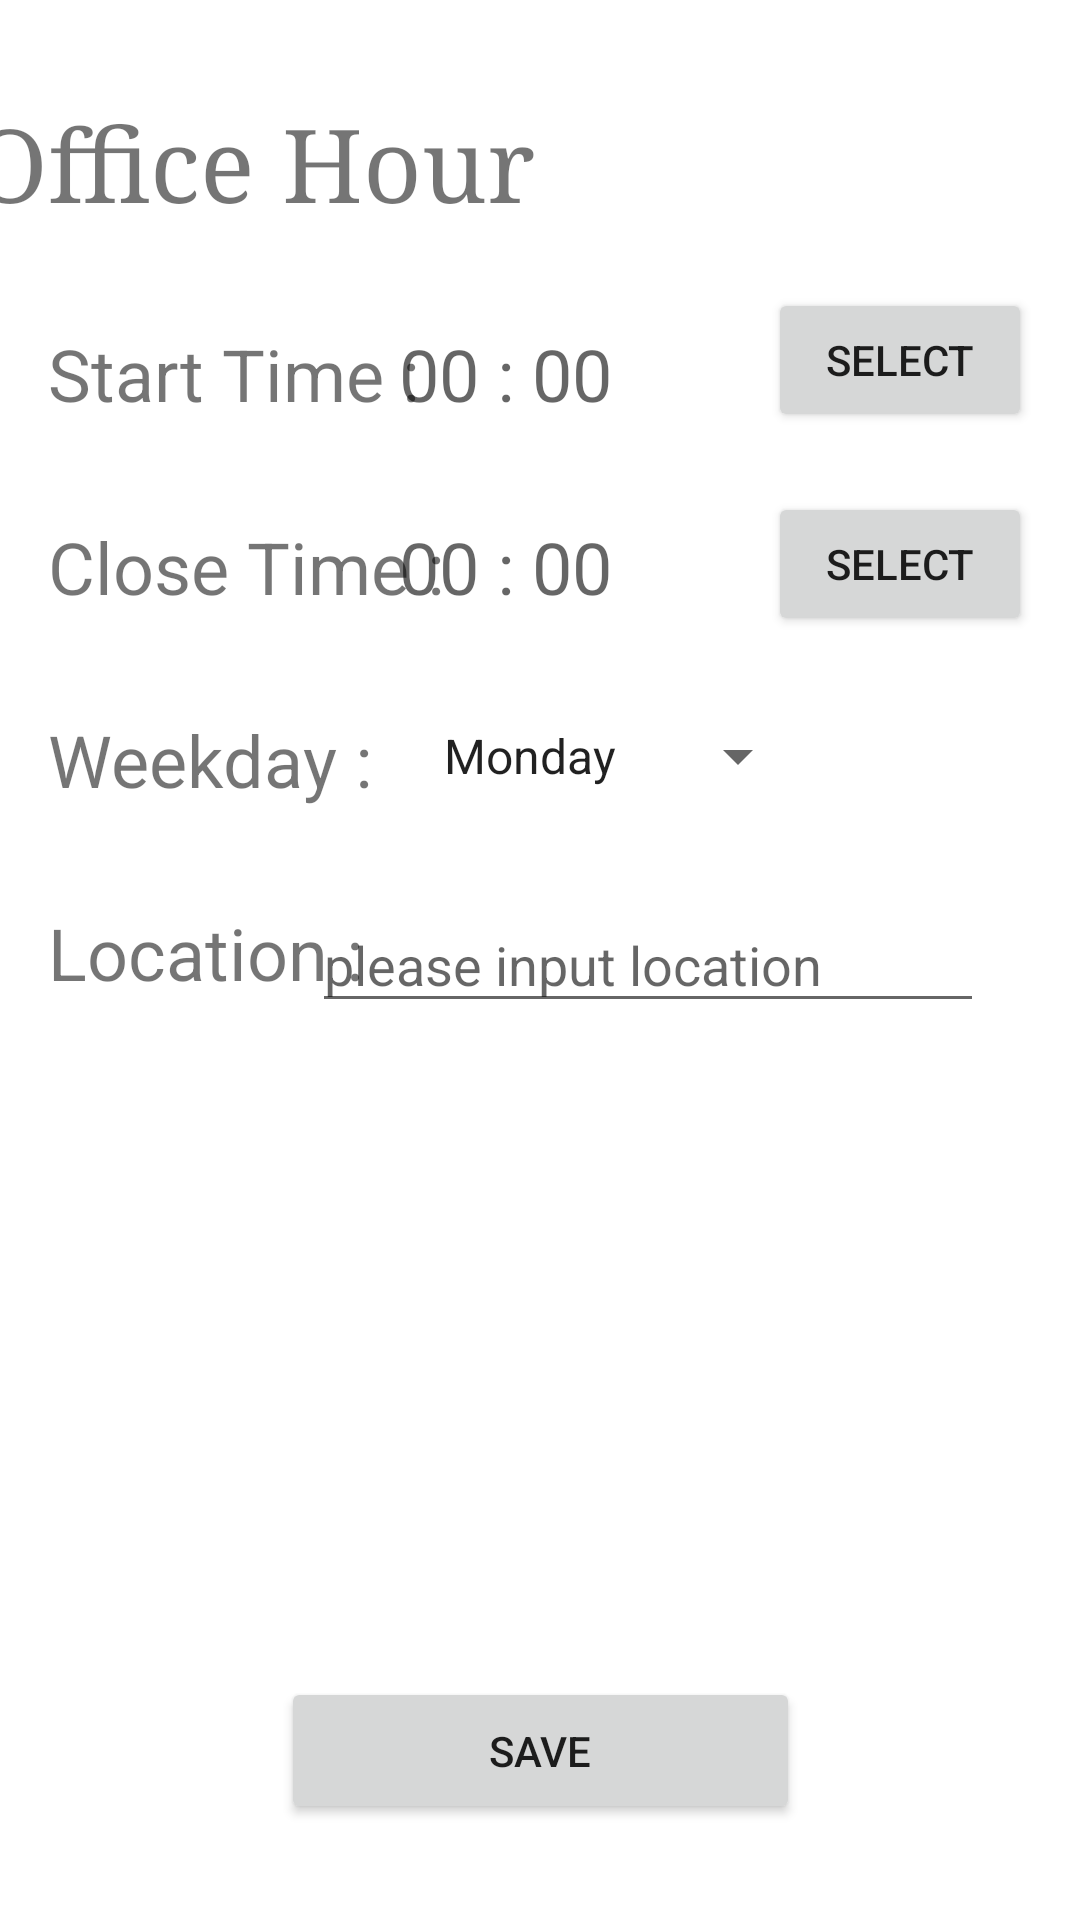

Write the Android layout XML for this screen, with the resource values it uses.
<!-- AndroidManifest.xml: application theme Theme.TestAPP1210 -->
<!-- res/layout/activity_add.xml -->
<?xml version="1.0" encoding="utf-8"?>
<androidx.constraintlayout.widget.ConstraintLayout xmlns:android="http://schemas.android.com/apk/res/android"
    xmlns:app="http://schemas.android.com/apk/res-auto"
    xmlns:tools="http://schemas.android.com/tools"
    android:layout_width="match_parent"
    android:layout_height="match_parent"
    tools:context=".add">

    <TextView
        android:id="@+id/textView5"
        android:layout_width="wrap_content"
        android:layout_height="wrap_content"
        android:layout_marginStart="16dp"
        android:layout_marginTop="32dp"
        android:layout_marginEnd="41dp"
        android:text="Start Time :"
        android:textSize="24sp"
        app:layout_constraintEnd_toStartOf="@+id/textView_start"
        app:layout_constraintHorizontal_bias="0.0"
        app:layout_constraintStart_toStartOf="parent"
        app:layout_constraintTop_toBottomOf="@+id/textView2" />

    <Spinner
        android:id="@+id/spinner"
        android:layout_width="130dp"
        android:layout_height="30dp"
        android:layout_marginTop="32dp"
        android:entries="@array/week"
        app:layout_constraintEnd_toEndOf="parent"
        app:layout_constraintHorizontal_bias="0.608"
        app:layout_constraintStart_toStartOf="parent"
        app:layout_constraintTop_toBottomOf="@+id/textView_close" />

    <TextView
        android:id="@+id/textView"
        android:layout_width="wrap_content"
        android:layout_height="wrap_content"
        android:layout_marginStart="16dp"
        android:layout_marginTop="32dp"
        android:layout_marginEnd="85dp"
        android:layout_marginBottom="24dp"
        android:text="Weekday :"
        android:textSize="24sp"
        app:layout_constraintBottom_toTopOf="@+id/textView9"
        app:layout_constraintEnd_toStartOf="@+id/spinner"
        app:layout_constraintHorizontal_bias="0.0"
        app:layout_constraintStart_toStartOf="parent"
        app:layout_constraintTop_toBottomOf="@+id/textView7" />

    <TextView
        android:id="@+id/textView7"
        android:layout_width="wrap_content"
        android:layout_height="wrap_content"
        android:layout_marginStart="16dp"
        android:layout_marginTop="32dp"
        android:layout_marginEnd="32dp"
        android:text="Close Time :"
        android:textSize="24sp"
        app:layout_constraintEnd_toStartOf="@+id/textView_close"
        app:layout_constraintHorizontal_bias="0.0"
        app:layout_constraintStart_toStartOf="parent"
        app:layout_constraintTop_toBottomOf="@+id/textView5" />

    <TextView
        android:id="@+id/textView_close"
        android:layout_width="wrap_content"
        android:layout_height="wrap_content"
        android:layout_marginTop="32dp"
        android:layout_marginEnd="52dp"
        android:hint="00 : 00"
        android:textSize="24sp"
        app:layout_constraintEnd_toStartOf="@+id/button_c"
        app:layout_constraintTop_toBottomOf="@+id/textView_start" />

    <Button
        android:id="@+id/button_c"
        android:layout_width="wrap_content"
        android:layout_height="wrap_content"
        android:layout_marginTop="20dp"
        android:layout_marginEnd="16dp"
        android:text="select"
        app:layout_constraintEnd_toEndOf="parent"
        app:layout_constraintTop_toBottomOf="@+id/button_s" />

    <EditText
        android:id="@+id/location1"
        android:layout_width="224dp"
        android:layout_height="42dp"
        android:layout_marginTop="32dp"
        android:layout_marginEnd="32dp"
        android:drawableLeft="@drawable/ic_baseline_add_location_24"
        android:ems="10"
        android:hint="please input location"
        android:inputType="textPersonName"
        app:layout_constraintEnd_toEndOf="parent"
        app:layout_constraintTop_toBottomOf="@+id/spinner" />

    <Button
        android:id="@+id/button_s"
        android:layout_width="wrap_content"
        android:layout_height="wrap_content"
        android:layout_marginTop="96dp"
        android:layout_marginEnd="16dp"
        android:text="select"
        app:layout_constraintEnd_toEndOf="parent"
        app:layout_constraintTop_toTopOf="parent" />

    <TextView
        android:id="@+id/textView_start"
        android:layout_width="wrap_content"
        android:layout_height="wrap_content"
        android:layout_marginTop="32dp"
        android:layout_marginEnd="52dp"
        android:hint="00 : 00"
        android:textSize="24sp"
        app:layout_constraintEnd_toStartOf="@+id/button_s"
        app:layout_constraintTop_toBottomOf="@+id/textView2" />

    <TextView
        android:id="@+id/textView9"
        android:layout_width="wrap_content"
        android:layout_height="wrap_content"
        android:layout_marginStart="16dp"
        android:layout_marginTop="32dp"
        android:layout_marginEnd="53dp"
        android:text="Location : "
        android:textSize="24sp"
        app:layout_constraintEnd_toStartOf="@+id/location1"
        app:layout_constraintHorizontal_bias="0.0"
        app:layout_constraintStart_toStartOf="parent"
        app:layout_constraintTop_toBottomOf="@+id/textView" />

    <TextView
        android:id="@+id/textView2"
        android:layout_width="wrap_content"
        android:layout_height="wrap_content"
        android:layout_marginStart="16dp"
        android:layout_marginTop="32dp"
        android:layout_marginEnd="208dp"
        android:text="Office Hour"
        android:textSize="34sp"
        android:typeface="serif"
        app:layout_constraintEnd_toEndOf="parent"
        app:layout_constraintStart_toStartOf="parent"
        app:layout_constraintTop_toTopOf="parent" />

    <Button
        android:id="@+id/button6"
        android:layout_width="173dp"
        android:layout_height="49dp"
        android:layout_marginBottom="32dp"
        android:text="save"
        app:layout_constraintBottom_toBottomOf="parent"
        app:layout_constraintEnd_toEndOf="parent"
        app:layout_constraintStart_toStartOf="parent" />

</androidx.constraintlayout.widget.ConstraintLayout>
<!-- resources referenced by this layout -->
<resources>
  <string-array name="week">
          <item>Monday</item>
          <item>Tuesday</item>
          <item>Wednesday</item>
          <item>Thursday</item>
          <item>Friday</item>
          <item>Saturday</item>
          <item>Sunday</item>
      </string-array>
  <style name="Theme.TestAPP1210" parent="Theme.MaterialComponents.DayNight.DarkActionBar">
          
          <item name="colorPrimary">@color/purple_500</item>
          <item name="colorPrimaryVariant">@color/purple_700</item>
          <item name="colorOnPrimary">@color/white</item>
          
          <item name="colorSecondary">@color/teal_200</item>
          <item name="colorSecondaryVariant">@color/teal_700</item>
          <item name="colorOnSecondary">@color/black</item>
          
          <item name="android:statusBarColor" tools:targetApi="l">?attr/colorPrimaryVariant</item>
          
      </style>
  <!-- not gathered from this repository: default colours our renderer supplied (Android Studio template values) -->
  <color name="purple_500">#FF6200EE</color>
  <color name="purple_700">#FF3700B3</color>
  <color name="teal_200">#FF03DAC5</color>
  <color name="teal_700">#FF018786</color>
  <color name="black">#FF000000</color>
  <color name="white">#FFFFFFFF</color>
</resources>
